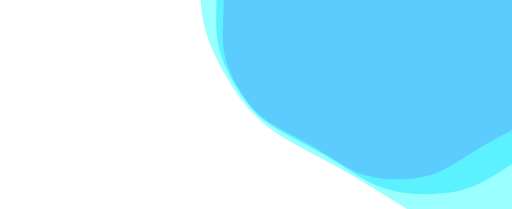
t = 0.00 s
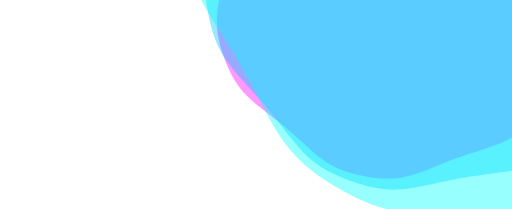
t = 1.67 s
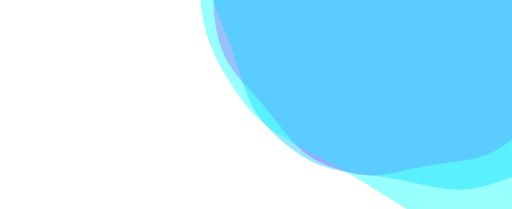
t = 3.33 s
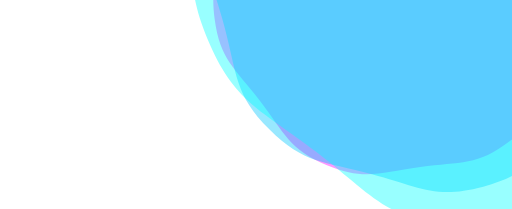
t = 3.75 s
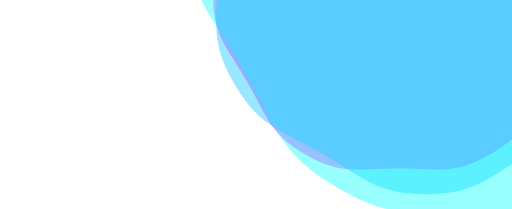
t = 5.00 s
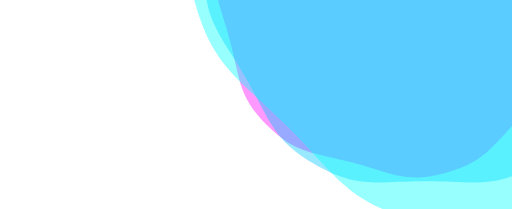
t = 7.50 s

The animated SVG that drew these frames (rendered in a browser with its animation timeline set to each time). Animation: 3 SMIL elements (animateTransform=3); one cycle of 10.00 s, repeats indefinitely.

<svg xmlns="http://www.w3.org/2000/svg" xmlns:xlink="http://www.w3.org/1999/xlink"
    style="margin:auto;background:transparent;display:block;z-index:1;"
    width="1771" height="723" preserveAspectRatio="xMidYMid" viewBox="0 0 1771 723">
    <g transform="translate(885.5,361.5) scale(1,1) translate(-885.5,-361.5)">
        <g transform="translate(1375.2775844210717,-18.410437206797326) scale(100)" opacity="0.4">
            <path
                d="M6.012544999999999 0 C6.012544999999999 1.4256549999999997 6.241927719318578 1.9575740529676955 5.529100219318578 3.192227499999999 S4.240925947032304 4.4941892113971065 3.0062725000000006 5.207016711397107 S1.4256550000000001 6.384454999999999 3.909351190025157e-16 6.384454999999999 S-1.7716190529676947 5.919844211397107 -3.0062724999999983 5.207016711397108 S-4.816272719318576 4.426880947032306 -5.529100219318576 3.1922275000000018 S-6.012544999999999 1.4256550000000003 -6.012544999999999 7.363243988979422e-16 S-6.2419277193185785 -1.957574052967694 -5.529100219318579 -3.1922274999999978 S-4.240925947032306 -4.494189211397105 -3.0062725000000023 -5.207016711397105 S-1.4256550000000008 -6.384454999999999 -1.172805357007547e-15 -6.384454999999999 S1.7716190529676916 -5.919844211397108 3.0062724999999957 -5.2070167113971095 S4.816272719318575 -4.426880947032306 5.529100219318575 -3.192227500000002 S6.012544999999999 -1.4256550000000012 6.012544999999999 -1.4726487977958844e-15"
                fill="#ff00ff" stroke-width="0">
                <animateTransform attributeName="transform" type="rotate" dur="10s"
                    repeatCount="indefinite" values="0;60"></animateTransform>
            </path>
        </g>
        <g transform="translate(1473.2331013052858,-94.39252464815678) scale(100)" opacity="0.4">
            <path
                d="M7.2150539999999985 0 C7.2150539999999985 1.7107859999999995 7.490313263182292 2.349088863561234 6.634920263182293 3.8306729999999987 S5.089111136438764 5.393027053676527 3.607527 6.2484200536765275 S1.710786 7.661345999999998 4.691221428030188e-16 7.661345999999998 S-2.1259428635612334 7.103813053676528 -3.6075269999999975 6.248420053676528 S-5.779527263182291 5.312257136438766 -6.634920263182291 3.8306730000000018 S-7.2150539999999985 1.7107860000000004 -7.2150539999999985 8.835892786775306e-16 S-7.490313263182293 -2.3490888635612324 -6.634920263182294 -3.830672999999997 S-5.089111136438766 -5.3930270536765255 -3.6075270000000024 -6.248420053676526 S-1.7107860000000008 -7.661345999999998 -1.4073664284090562e-15 -7.661345999999998 S2.1259428635612294 -7.10381305367653 3.6075269999999944 -6.248420053676531 S5.77952726318229 -5.312257136438767 6.63492026318229 -3.8306730000000027 S7.2150539999999985 -1.7107860000000013 7.2150539999999985 -1.7671785573550611e-15"
                fill="#00c6ff" stroke-width="0">
                <animateTransform attributeName="transform" type="rotate" dur="5s"
                    repeatCount="indefinite" values="0;60"></animateTransform>
            </path>
        </g>
        <g transform="translate(1708.3263418274003,-276.7495345074195) scale(100)" opacity="0.4">
            <path
                d="M10.101075599999998 0 C10.101075599999998 2.3951003999999996 10.486438568455211 3.2887244089857277 9.288888368455211 5.362942199999998 S7.12475559101427 7.550237875147138 5.0505378 8.747788075147138 S2.3951004 10.725884399999998 6.567709999242263e-16 10.725884399999998 S-2.976320008985726 9.94533827514714 -5.050537799999996 8.74778807514714 S-8.091338168455207 7.437159991014273 -9.288888368455208 5.362942200000003 S-10.101075599999998 2.395100400000001 -10.101075599999998 1.2370249901485427e-15 S-10.48643856845521 -3.288724408985726 -9.288888368455211 -5.362942199999996 S-7.124755591014273 -7.550237875147135 -5.050537800000003 -8.747788075147136 S-2.3951004000000014 -10.725884399999998 -1.9703129997726788e-15 -10.725884399999998 S2.976320008985721 -9.945338275147142 5.050537799999992 -8.747788075147144 S8.091338168455207 -7.437159991014273 9.288888368455208 -5.3629422000000035 S10.101075599999998 -2.3951004000000022 10.101075599999998 -2.4740499802970855e-15"
                fill="#00ffff" stroke-width="0">
                <animateTransform attributeName="transform" type="rotate" dur="3.3333333333333335s"
                    repeatCount="indefinite" values="0;60"></animateTransform>
            </path>
        </g>
    </g>
</svg>